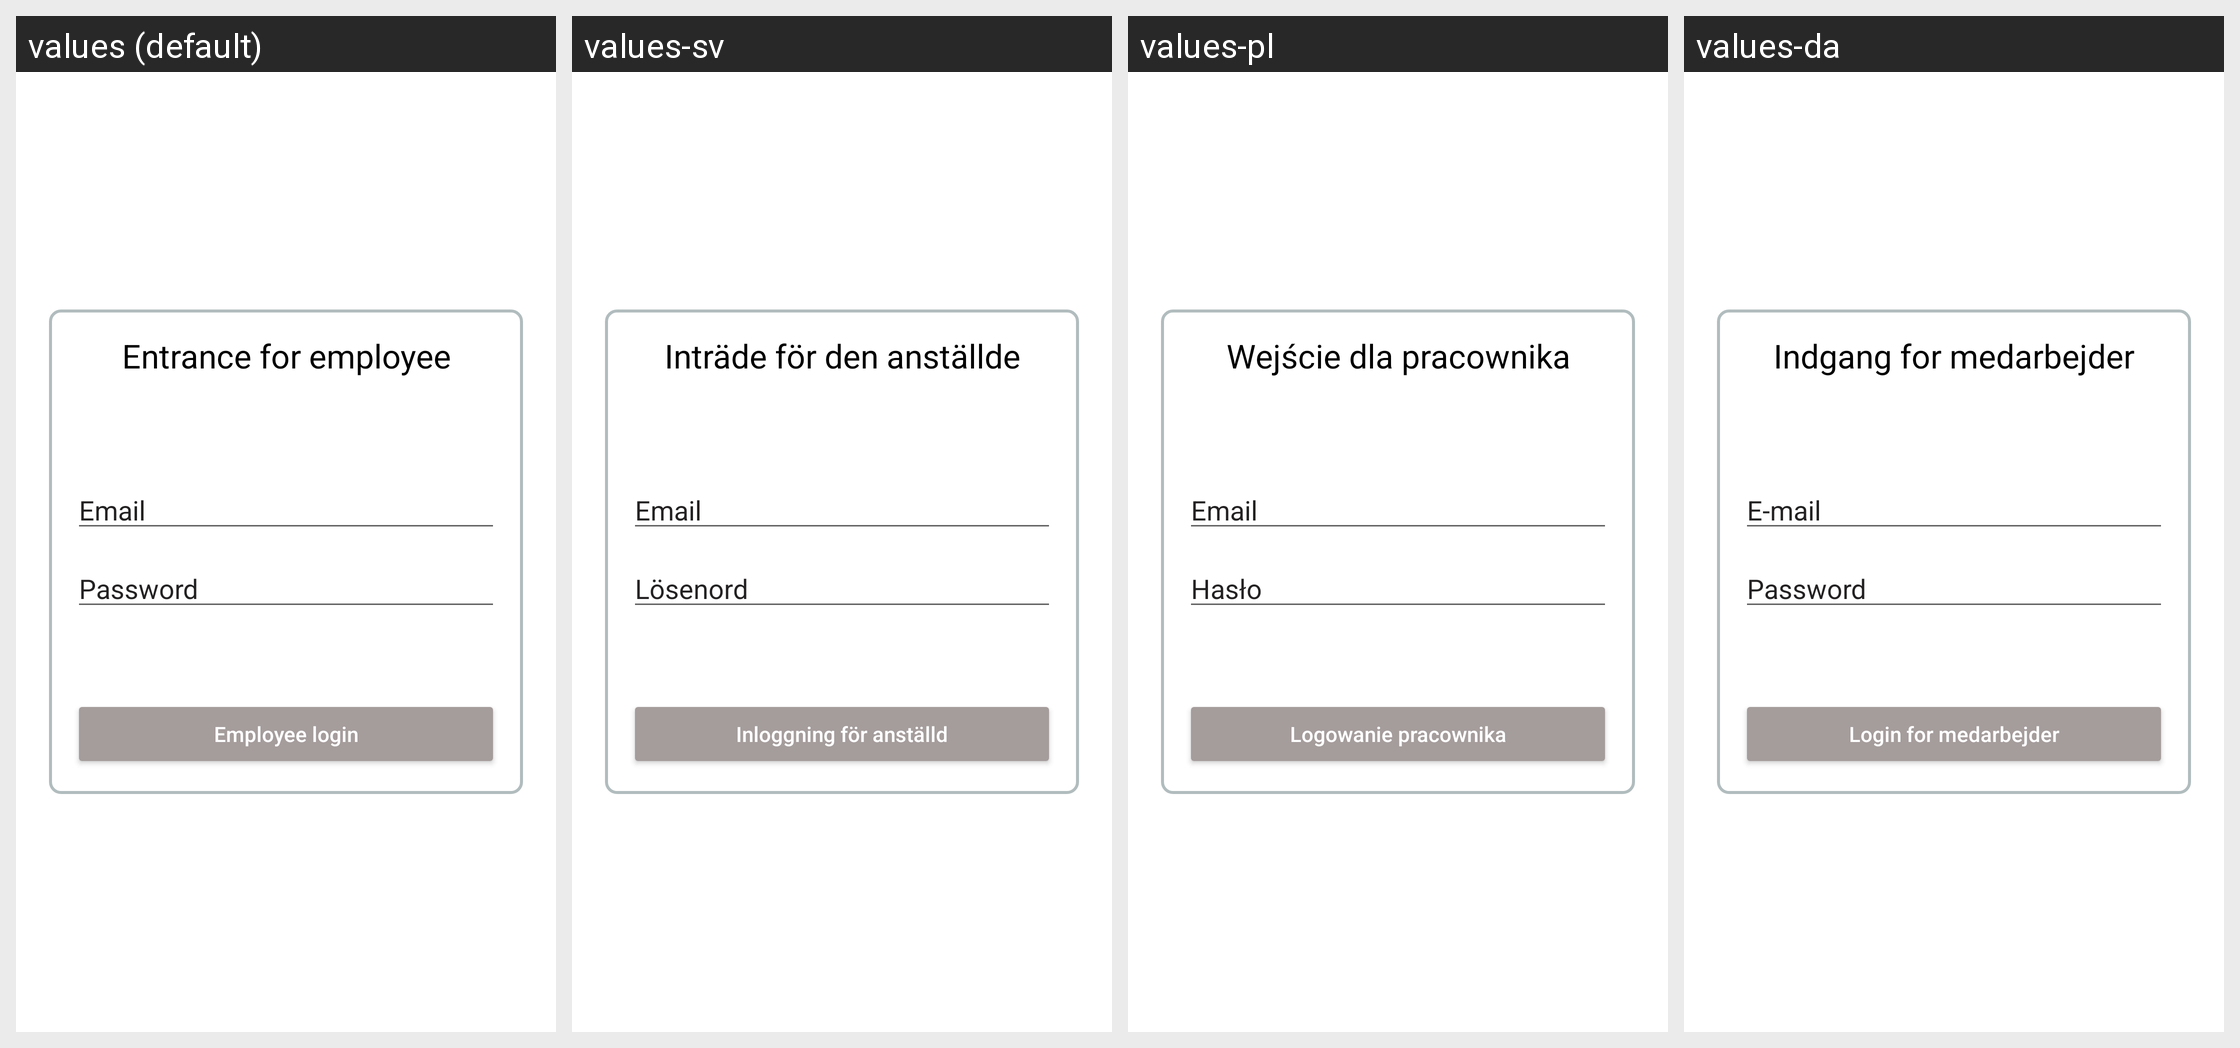

This grid shows one Android layout under several languages. Give, for every string resource on the screen, its name, the default text and each shown locale's text.
Android screen res/layout/activity_employee_login.xml rendered under 4 locales, left to right: values (default), values-sv, values-pl, values-da. Device: Nexus 5 (rendered at 1080×1920; each locale shown at half size, 540×960, under a caption strip naming it); theme Theme.Workparts.NoActionBar.
Other locales in the repository, not shown: values-cs, values-de, values-es, values-fi, values-fr, values-it, values-pt, values-ro, values-ru, values-zh.
Strings drawn on this screen, with the default value and each locale's value (text and hints the layout hard-codes, and strings that could not be matched under every locale, appear in the picture but are not listed):

employee_login
  values: Entrance for employee
  values-sv: Inträde för den anställde
  values-pl: Wejście dla pracownika
  values-da: Indgang for medarbejder

email
  values: Email
  values-sv: Email
  values-pl: Email
  values-da: E-mail

password
  values: Password
  values-sv: Lösenord
  values-pl: Hasło
  values-da: Password

empl_login
  values: Employee login
  values-sv: Inloggning för anställd
  values-pl: Logowanie pracownika
  values-da: Login for medarbejder
